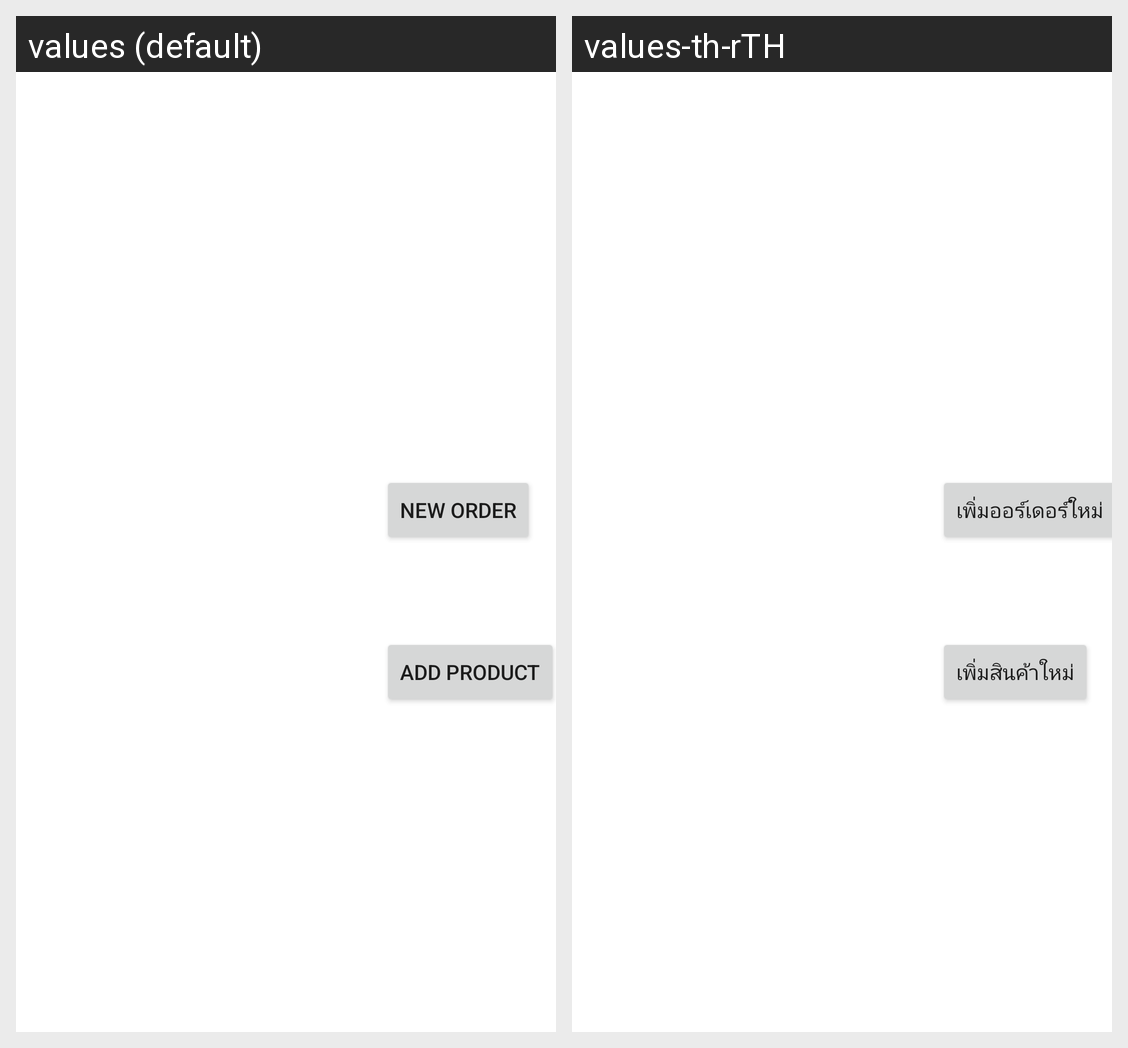

The same Android screen rendered under two of its app's locales, left to right. List the strings drawn on it with the default value and each locale's translation.
Android screen res/layout/activity_command_center.xml rendered under 2 locales, left to right: values (default), values-th-rTH. Device: Nexus 5 (rendered at 1080×1920; each locale shown at half size, 540×960, under a caption strip naming it); theme Theme.PoSApp.
Strings drawn on this screen, with the default value and each locale's value (text and hints the layout hard-codes, and strings that could not be matched under every locale, appear in the picture but are not listed):

Command_center_NewOrder_btn
  values: New Order
  values-th-rTH: เพิ่มออร์เดอร์ใหม่

Command_center_AddProduct_btn
  values: Add Product
  values-th-rTH: เพิ่มสินค้าใหม่
